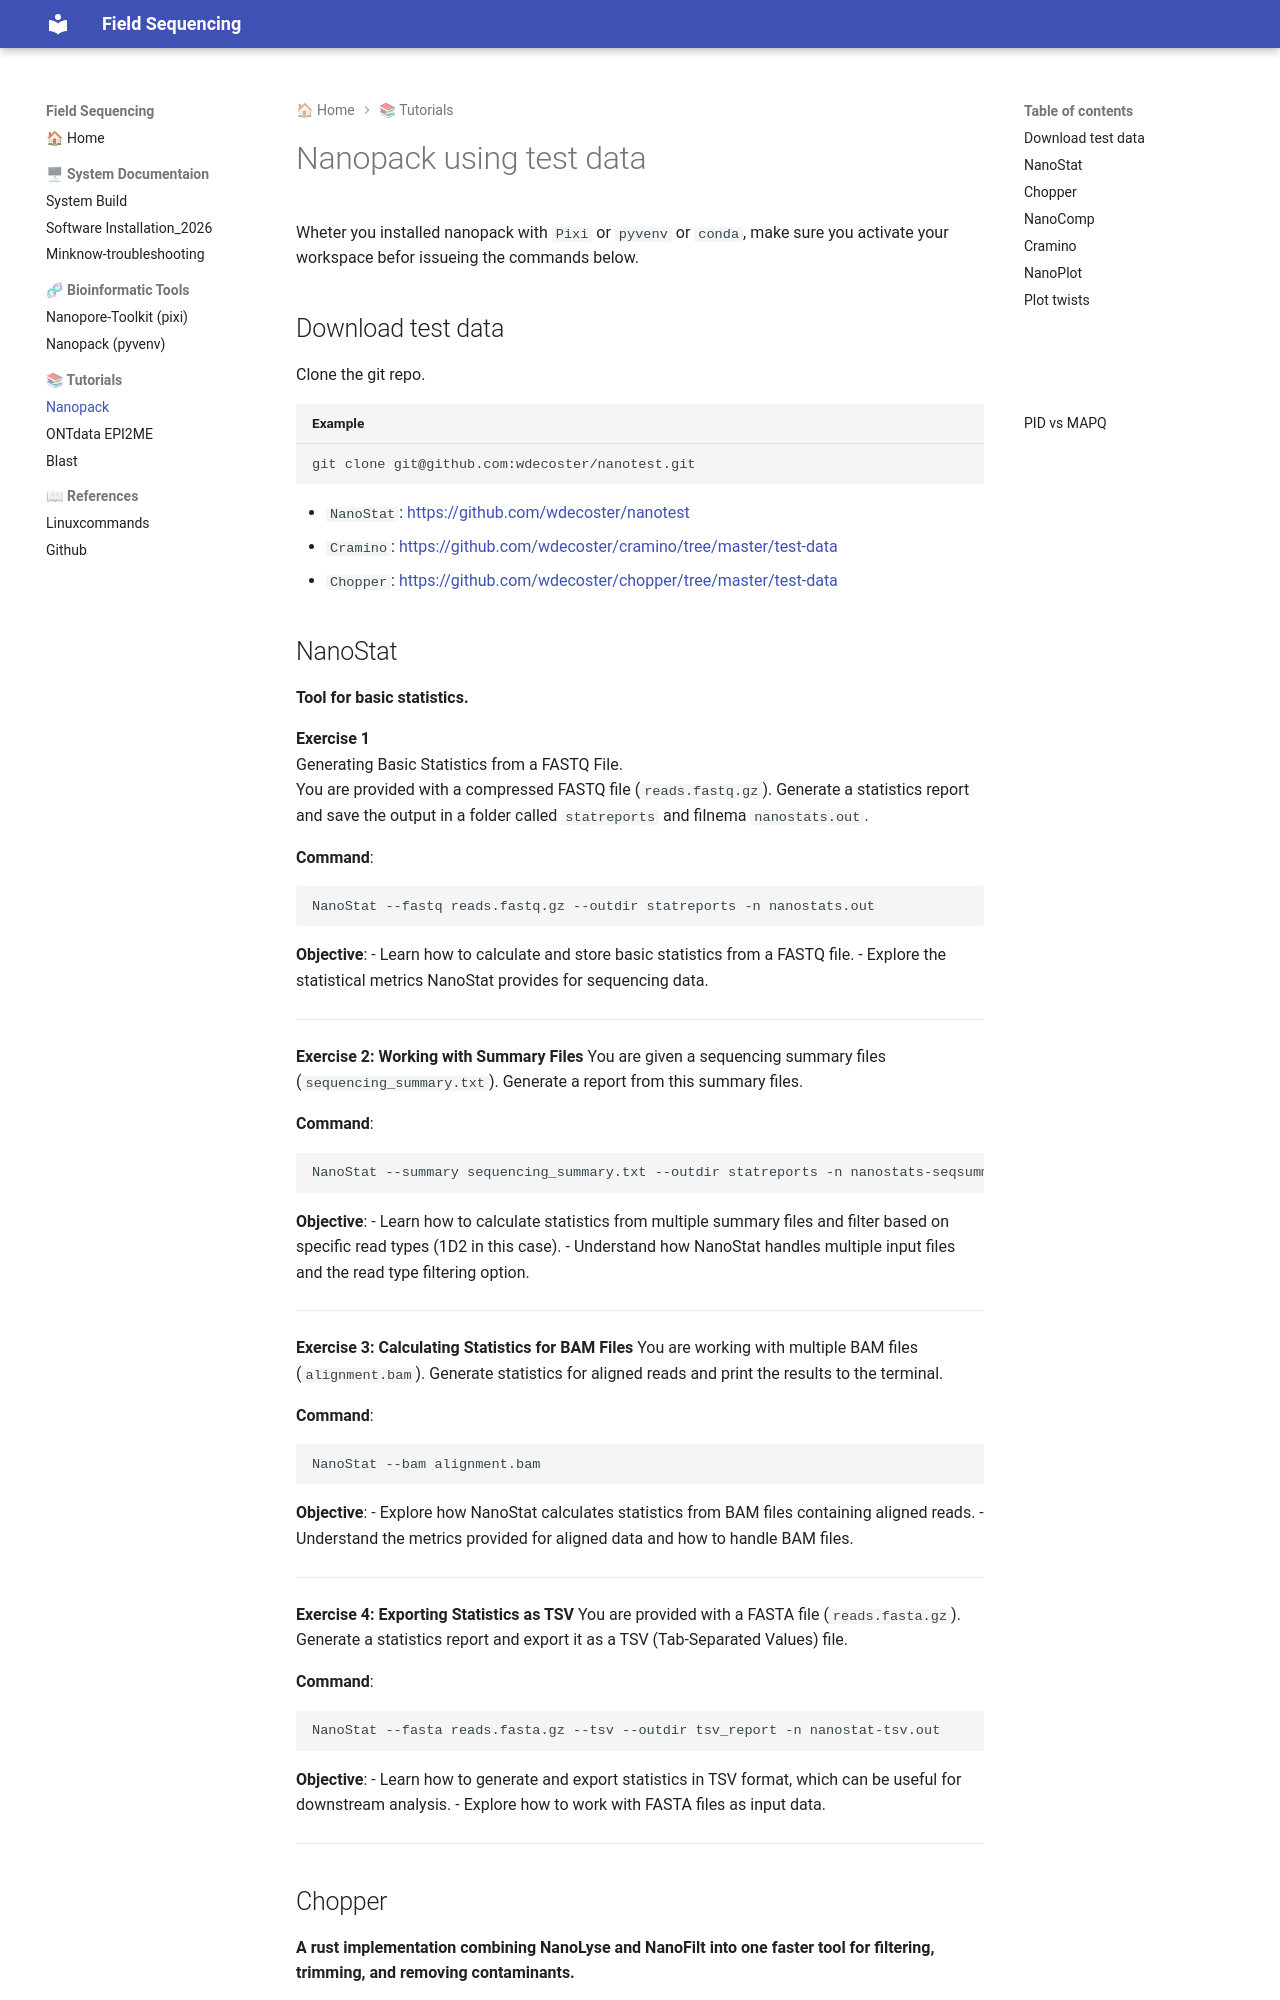

repository: passelma42/Field-Sequencing · page: Tutorial-NanoPack/index.html · generator: mkdocs

# Nanopack using test data
    
Wheter you installed nanopack with ```Pixi``` or ```pyvenv``` or ```conda```, make sure you activate your workspace befor issueing the commands below.   

## Download test data  
Clone the git repo.  
```bash title="Example"
git clone git@github.com:wdecoster/nanotest.git
```

- `NanoStat`: [https://github.com/wdecoster/nanotest](https://github.com/wdecoster/nanotest)
- `Cramino`: [https://github.com/wdecoster/cramino/tree/master/test-data](https://github.com/wdecoster/cramino/tree/master/test-data)  
- `Chopper`: [https://github.com/wdecoster/chopper/tree/master/test-data](https://github.com/wdecoster/chopper/tree/master/test-data)
